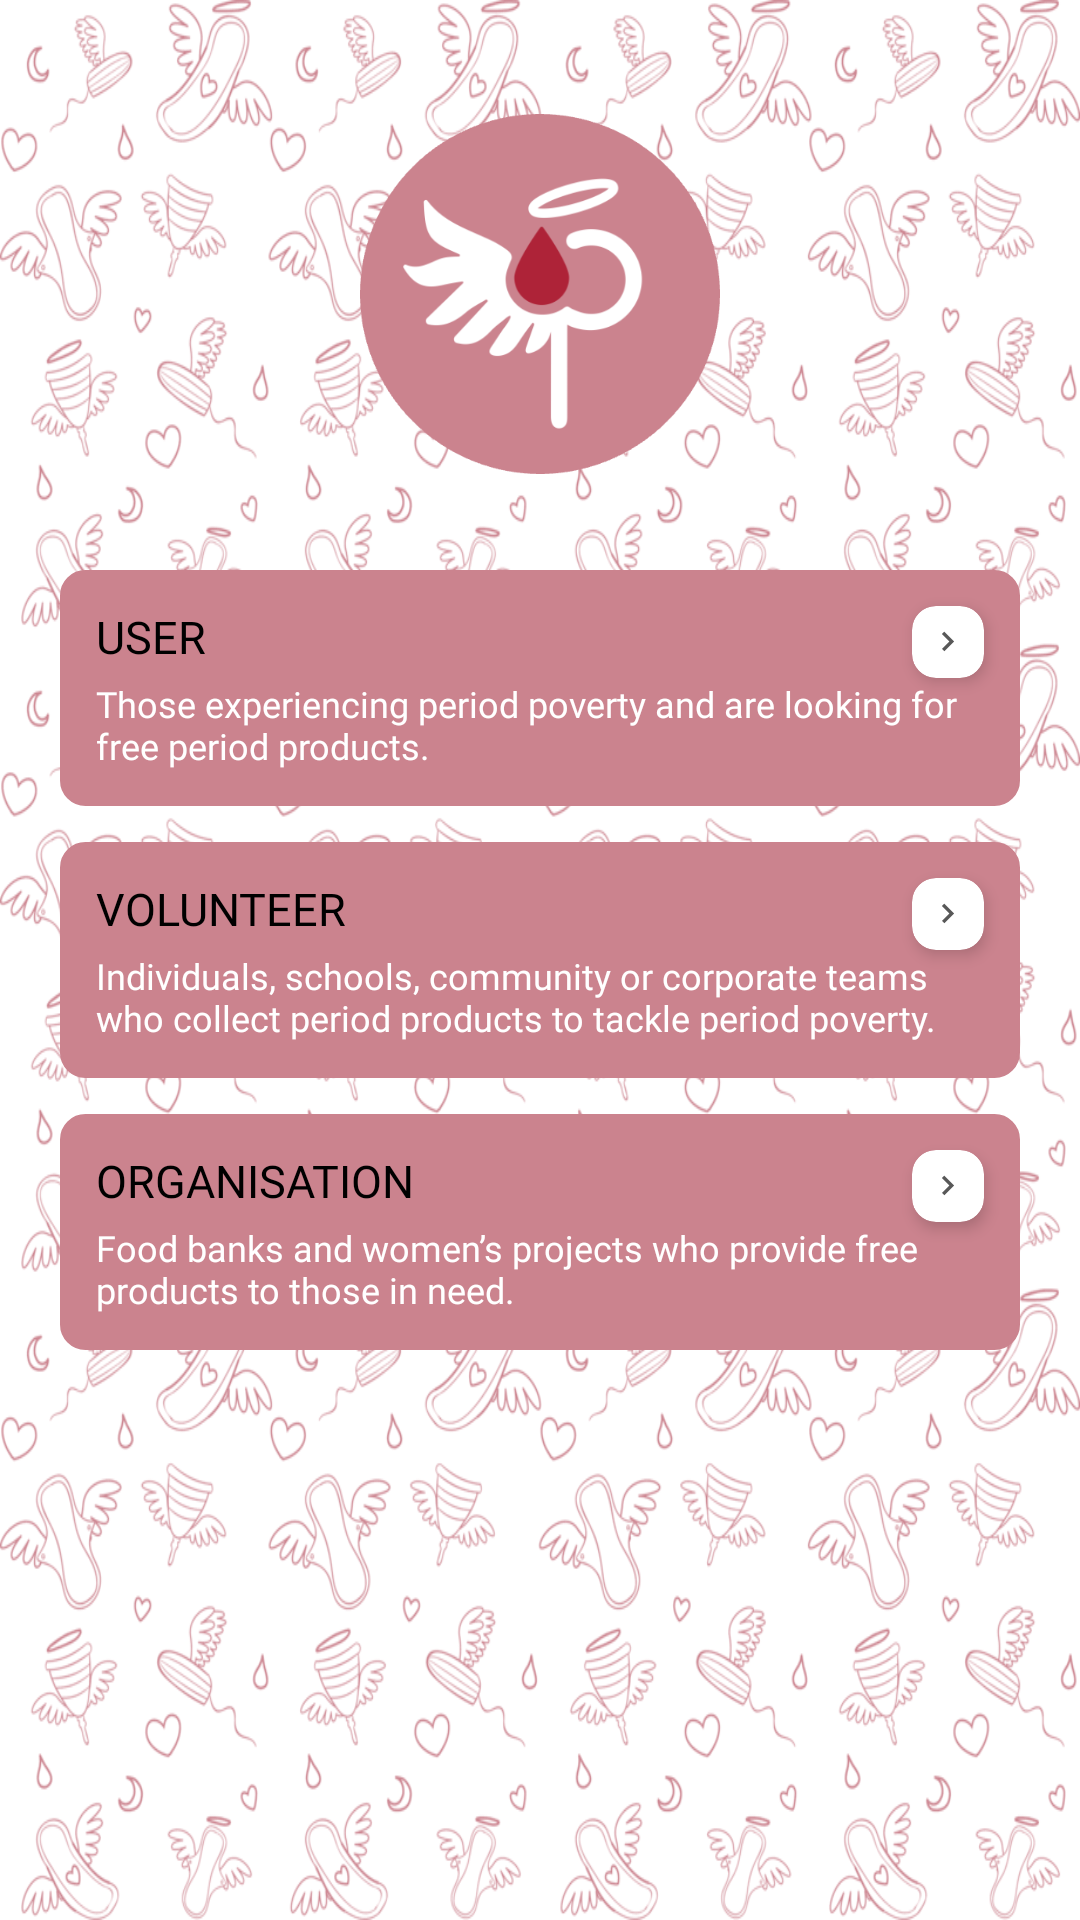

Layout XML and referenced resources for this Android screen:
<!-- AndroidManifest.xml: application theme Theme.PeriodAngels -->
<!-- res/layout/activity_user_selection.xml -->
<?xml version="1.0" encoding="utf-8"?>
<RelativeLayout xmlns:android="http://schemas.android.com/apk/res/android"
    xmlns:app="http://schemas.android.com/apk/res-auto"
    xmlns:tools="http://schemas.android.com/tools"
    android:layout_width="match_parent"
    android:layout_height="match_parent"
    android:background="@drawable/background"
    tools:context=".UserSelectionActivity">

    <ImageView
        android:layout_width="120dp"
        android:layout_height="120dp"
        android:src="@drawable/cricle_logo"
        android:layout_centerHorizontal="true"
        android:layout_above="@+id/optionLL"
        android:layout_marginBottom="32dp"
        />

    <LinearLayout
        android:id="@+id/optionLL"
        android:layout_width="match_parent"
        android:layout_height="wrap_content"
        android:layout_centerInParent="true"
        android:layout_marginStart="20dp"
        android:layout_marginEnd="20dp"
        android:gravity="center"
        android:orientation="vertical">

        <RelativeLayout
            android:id="@+id/user"
            android:layout_width="match_parent"
            android:layout_height="wrap_content"
            android:background="@drawable/btn_back"
            android:backgroundTint="@color/main_color"

            >

            <androidx.cardview.widget.CardView
                android:layout_width="24dp"
                android:layout_height="24dp"
                android:layout_alignParentEnd="true"
                android:layout_marginTop="12dp"
                android:layout_marginEnd="12dp"
                android:layout_marginBottom="20dp"
                app:cardCornerRadius="8dp"
                app:cardElevation="3dp">

                <ImageView
                    android:layout_width="13dp"
                    android:layout_height="13dp"
                    android:layout_gravity="center"
                    android:src="@drawable/ic_baseline_navigate_next_24" />

            </androidx.cardview.widget.CardView>

            <TextView
                android:id="@+id/name1"
                android:layout_width="wrap_content"
                android:layout_height="wrap_content"
                android:layout_marginStart="12dp"
                android:layout_marginTop="12dp"
                android:fontFamily="@font/sfprosemibold2"
                android:text="USER"
                android:textColor="@color/black"
                android:textSize="15sp" />

            <TextView
                android:id="@+id/desc1"
                android:layout_width="wrap_content"
                android:layout_height="wrap_content"
                android:layout_below="@+id/name1"
                android:layout_marginStart="12dp"
                android:layout_marginTop="4dp"
                android:layout_marginEnd="12dp"
                android:layout_marginBottom="12dp"
                android:fontFamily="@font/sfproregular2"
                android:text="Those experiencing period poverty and are looking for free period products."
                android:textColor="#FFFFFF"
                android:textSize="12sp" />
        </RelativeLayout>

        <RelativeLayout
            android:id="@+id/volunteer"
            android:layout_width="match_parent"
            android:layout_height="wrap_content"
            android:layout_marginTop="12dp"
            android:background="@drawable/btn_back"
            android:backgroundTint="@color/main_color"

            >

            <androidx.cardview.widget.CardView
                android:layout_width="24dp"
                android:layout_height="24dp"
                android:layout_alignParentEnd="true"
                android:layout_marginTop="12dp"
                android:layout_marginEnd="12dp"
                android:layout_marginBottom="20dp"
                app:cardCornerRadius="8dp"
                app:cardElevation="3dp">

                <ImageView
                    android:layout_width="13dp"
                    android:layout_height="13dp"
                    android:layout_gravity="center"
                    android:src="@drawable/ic_baseline_navigate_next_24" />

            </androidx.cardview.widget.CardView>

            <TextView
                android:id="@+id/name2"
                android:layout_width="wrap_content"
                android:layout_height="wrap_content"
                android:layout_marginStart="12dp"
                android:layout_marginTop="12dp"
                android:fontFamily="@font/sfprosemibold2"
                android:text="VOLUNTEER"
                android:textColor="@color/black"
                android:textSize="15sp" />

            <TextView
                android:id="@+id/desc2"
                android:layout_width="wrap_content"
                android:layout_height="wrap_content"
                android:layout_below="@+id/name2"
                android:layout_marginStart="12dp"
                android:layout_marginTop="4dp"
                android:layout_marginEnd="12dp"
                android:layout_marginBottom="12dp"
                android:fontFamily="@font/sfproregular2"
                android:text="Individuals, schools, community or corporate teams who collect period products to tackle period poverty."

                android:textColor="#FFFFFF"
                android:textSize="12sp" />
        </RelativeLayout>

        <RelativeLayout
            android:id="@+id/organisation"
            android:layout_width="match_parent"
            android:layout_height="wrap_content"
            android:layout_marginTop="12dp"
            android:background="@drawable/btn_back"
            android:backgroundTint="@color/main_color"

            >

            <androidx.cardview.widget.CardView

                android:layout_width="24dp"
                android:layout_height="24dp"
                android:layout_alignParentEnd="true"
                android:layout_marginTop="12dp"
                android:layout_marginEnd="12dp"
                android:layout_marginBottom="20dp"
                app:cardCornerRadius="8dp"
                app:cardElevation="3dp">

                <ImageView
                    android:layout_width="13dp"
                    android:layout_height="13dp"
                    android:layout_gravity="center"
                    android:src="@drawable/ic_baseline_navigate_next_24" />

            </androidx.cardview.widget.CardView>

            <TextView
                android:id="@+id/name3"
                android:layout_width="wrap_content"
                android:layout_height="wrap_content"
                android:layout_marginStart="12dp"
                android:layout_marginTop="12dp"
                android:fontFamily="@font/sfprosemibold2"
                android:text="ORGANISATION"
                android:textColor="@color/black"
                android:textSize="15sp" />

            <TextView
                android:id="@+id/desc3"
                android:layout_width="wrap_content"
                android:layout_height="wrap_content"
                android:layout_below="@+id/name3"
                android:layout_marginStart="12dp"
                android:layout_marginTop="4dp"
                android:layout_marginEnd="12dp"
                android:layout_marginBottom="12dp"
                android:fontFamily="@font/sfproregular2"
                android:text="Food banks and women’s projects who provide free products to those in need."
                android:textColor="#FFFFFF"
                android:textSize="12sp" />
        </RelativeLayout>

    </LinearLayout>

</RelativeLayout>
<!-- resources referenced by this layout -->
<resources>
  <color name="black">#FF000000</color>
  <color name="main_color">#cb838e</color>
  <!-- drawable background: png bitmap (drawable, 133651 bytes) -->
  <!-- drawable btn_back (drawable) -->
  <?xml version="1.0" encoding="utf-8"?>
  <shape android:shape="rectangle"
      xmlns:android="http://schemas.android.com/apk/res/android">
  <corners android:radius="8dp"/>
      <stroke android:color="@color/main_color" android:width="1dp"/>
  
  </shape>
  <!-- drawable cricle_logo: png bitmap (drawable, 30154 bytes) -->
  <!-- drawable ic_baseline_navigate_next_24 (drawable) -->
  <vector android:autoMirrored="true" android:height="24dp"
      android:tint="#585858" android:viewportHeight="24"
      android:viewportWidth="24" android:width="24dp" xmlns:android="http://schemas.android.com/apk/res/android">
      <path android:fillColor="@android:color/white" android:pathData="M10,6L8.59,7.41 13.17,12l-4.58,4.59L10,18l6,-6z"/>
  </vector>
  <style name="Theme.PeriodAngels" parent="Theme.MaterialComponents.DayNight.NoActionBar">
          
          <item name="colorPrimary">@color/purple_500</item>
          <item name="colorPrimaryVariant">@color/purple_700</item>
          <item name="colorOnPrimary">@color/white</item>
          
          <item name="colorSecondary">@color/teal_200</item>
          <item name="colorSecondaryVariant">@color/teal_700</item>
          <item name="colorOnSecondary">@color/black</item>
          
          <item name="android:statusBarColor">?attr/colorPrimaryVariant</item>
          
      </style>
  <color name="purple_500">#cb838e</color>
  <color name="purple_700">#cb838e</color>
  <color name="white">#FFFFFFFF</color>
  <color name="teal_200">#FF03DAC5</color>
  <color name="teal_700">#FF018786</color>
</resources>
